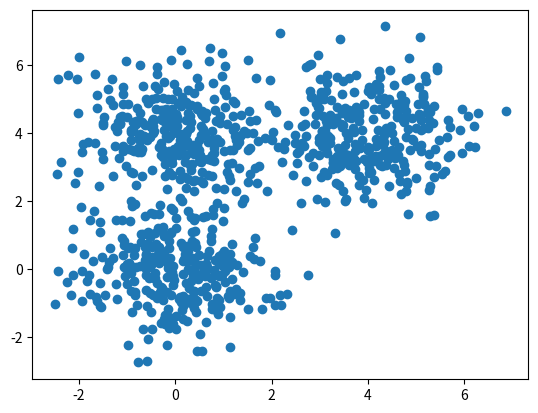

The matplotlib source for this figure:
import matplotlib
import numpy as np
import matplotlib.pyplot as plt
%matplotlib inline  

D = 2 # so we can visualize it more easily
s = 4 # separation so we can control how far apart the means are
mu1 = np.array([0, 0])
mu2 = np.array([s, s])
mu3 = np.array([0, s])

print(mu1, mu2, mu3)

N = 900 # number of samples
X = np.zeros((N, D))
X[:300, :] = np.random.randn(300, D) + mu1
X[300:600, :] = np.random.randn(300, D) + mu2
X[600:, :] = np.random.randn(300, D) + mu3
X

plt.scatter(X[:,0], X[:,1])
plt.show()

# distance between 2 vectors (squared!)
def d(u, v):
    diff = u - v
    return diff.dot(diff)

def plot_k_means(X, K, max_iter=20, beta=1.0, show_plots=True):
    N, D = X.shape
    M = np.zeros((K, D)) # means
    R = np.zeros((N, K)) # responsibility matrix
    
    # initialize M to random
    for k in range(K):
        M[k] = X[np.random.choice(N)]
        
    costs = np.zeros(max_iter)
    
    for i in range(max_iter):
        # step 1: determine assignments / resposibilities
        # is this inefficient?
        for k in range(K):
            for n in range(N):
                # R[n,k] = np.exp(-beta*d(M[k], X[n])) / np.sum( np.exp(-beta*d(M[j], X[n])) for j in range(K) )
                exponents[n,k] = np.exp(-beta*d(M[k], X[n]))

#    K = 3 # luckily, we already know this
#    plot_k_means(X, K)
#
#    K = 5 # what happens if we choose a "bad" K?
#    plot_k_means(X, K, max_iter=30)
#
#    K = 5 # what happens if we change beta?
#    plot_k_means(X, K, max_iter=30, beta=0.3)

